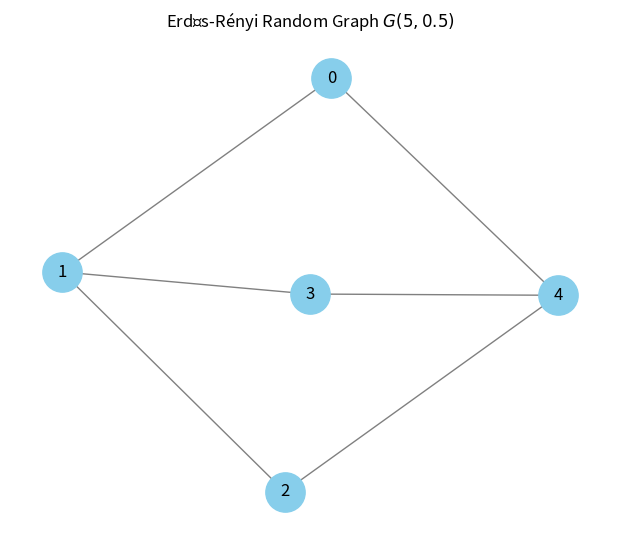
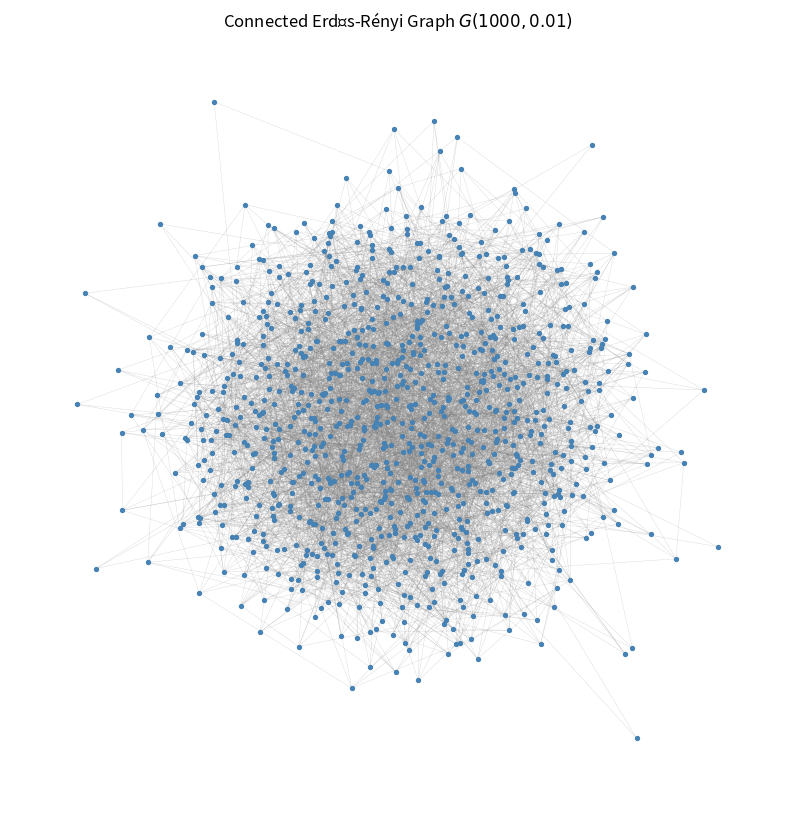
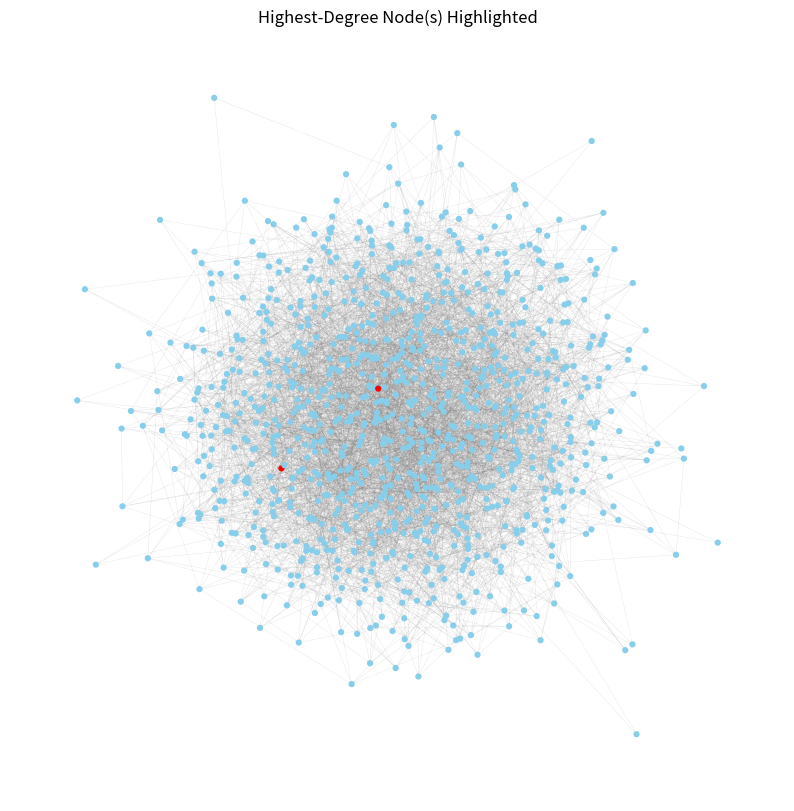
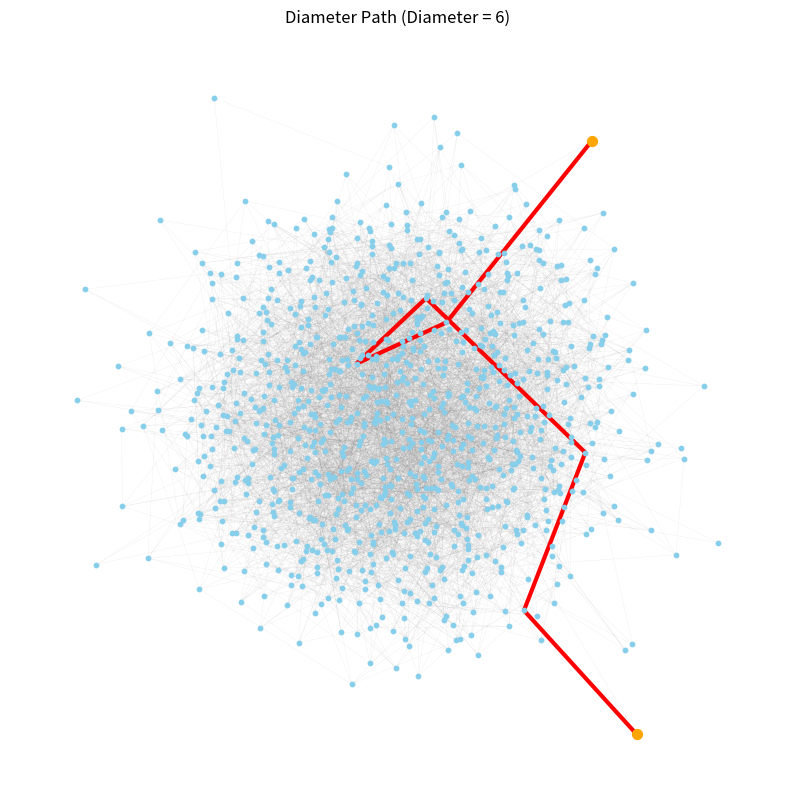
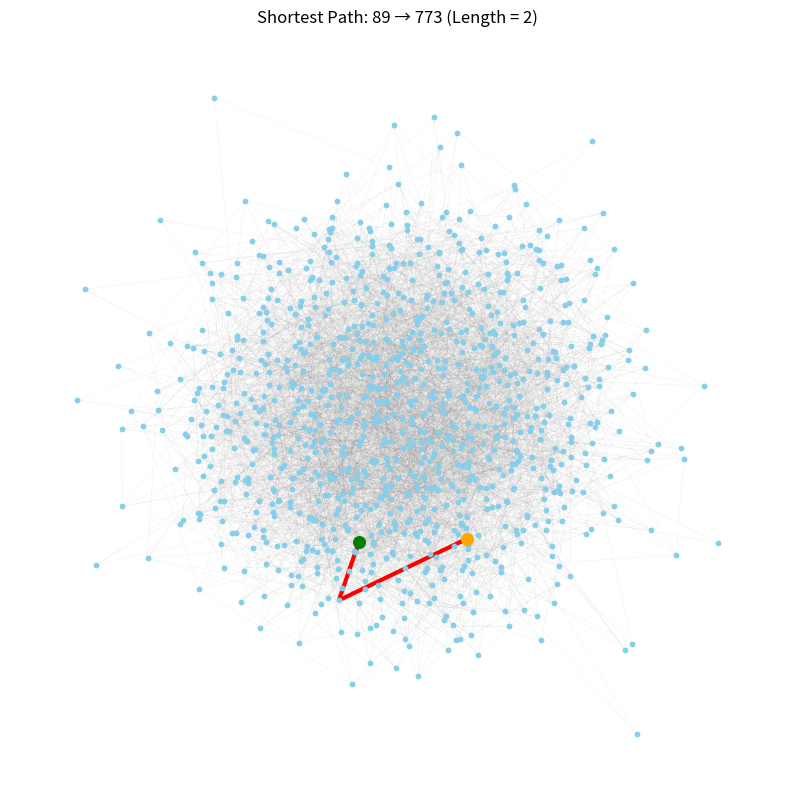

The matplotlib source for these figures, in order:
# Problem 1

import numpy as np
import networkx as nx
import matplotlib.pyplot as plt

# Reproducibility
SEED = 1

# Problem 1 parameters
N = 5
p = 0.5

# Generate Erdős-Rényi random undirected graph
G1 = nx.erdos_renyi_graph(N, p, seed=SEED)

print("Number of nodes:", G1.number_of_nodes())
print("Number of edges:", G1.number_of_edges())
print("Edges:", list(G1.edges()))

plt.figure(figsize=(6, 5))

pos = nx.spring_layout(G1, seed=SEED)

nx.draw(
    G1,
    pos,
    with_labels=True,
    node_size=800,
    node_color="skyblue",
    edge_color="gray",
    font_size=12
)

plt.title(r"Erdős-Rényi Random Graph $G(5,0.5)$")
plt.axis("off")
plt.show()

# Problem 1(a): Graph Matrices

# Adjacency matrix
A = nx.to_numpy_array(G1, dtype=int)

# Degree matrix
degrees = np.array([G1.degree(i) for i in G1.nodes()])
D = np.diag(degrees)

# Laplacian matrix
L = D - A

# Incidence matrix
# Arbitrary orientation: first node = +1, second node = -1
edges = list(G1.edges())

B = np.zeros((N, len(edges)), dtype=int)

for j, (u, v) in enumerate(edges):
    B[u, j] = 1
    B[v, j] = -1

print("Adjacency Matrix A:")
print(A)

print("\nDegree Matrix D:")
print(D)

print("\nIncidence Matrix B:")
print(B)

print("\nLaplacian Matrix L:")
print(L)

# Problem 1(b): Laplacian Eigenvalues and Algebraic Connectivity

# Compute Laplacian eigenvalues
eigenvalues = np.linalg.eigvalsh(L)

# Sort eigenvalues
eigenvalues = np.sort(eigenvalues)

# Algebraic connectivity
lambda_2 = eigenvalues[1]

print("Laplacian eigenvalues:")
print(eigenvalues)

print("\nAlgebraic connectivity (lambda_2):")
print(lambda_2)

# Problem 2

# Problem 2 parameters
N2 = 1000
p2 = 0.01
SEED2 = 42

# Generate graphs until a connected graph is obtained
attempt = 0

while True:
    G2 = nx.erdos_renyi_graph(N2, p2, seed=SEED2 + attempt)   
    if nx.is_connected(G2):
        break
    attempt += 1

print("Connected graph generated.")
print("Number of attempts:", attempt + 1)
print("Number of nodes:", G2.number_of_nodes())
print("Number of edges:", G2.number_of_edges())

plt.figure(figsize=(10, 10))

pos2 = nx.spring_layout(G2, seed=SEED2, iterations=30)

nx.draw_networkx_nodes(G2, pos2, node_size=8, node_color="steelblue")

nx.draw_networkx_edges(G2, pos2, width=0.3, alpha=0.3, edge_color="gray")

plt.title(r"Connected Erdős-Rényi Graph $G(1000,0.01)$")
plt.axis("off")
plt.show()

# Problem 2(a): Degree, Mean Degree, Mean Number of Edges, and Diameter

# Degree of every node
degree_dict = dict(G2.degree())
max_degree = max(degree_dict.values())
max_degree_nodes = [
    node for node, degree in degree_dict.items()
    if degree == max_degree
]

mean_degree = np.mean(list(degree_dict.values()))
actual_edges = G2.number_of_edges()

# Theoretical values
theoretical_mean_degree = (N2 - 1) * p2
theoretical_mean_edges = p2 * N2 * (N2 - 1) / 2

print("Maximum degree:", max_degree)
print("Node(s) with maximum degree:", max_degree_nodes)

print("\nMean degree:")
print("Experimental:", mean_degree)
print("Theoretical:", theoretical_mean_degree)

print("\nNumber of edges:")
print("Experimental:", actual_edges)
print("Theoretical expected:", theoretical_mean_edges)

plt.figure(figsize=(10, 10))

# Draw all nodes
node_colors = [
    "red" if node in max_degree_nodes else "skyblue"
    for node in G2.nodes()
]

nx.draw_networkx_nodes(G2, pos2, node_size=12, node_color=node_colors)

nx.draw_networkx_edges(G2, pos2, width=0.3, alpha=0.2, edge_color="gray")

plt.title("Highest-Degree Node(s) Highlighted")
plt.axis("off")
plt.show()

# Graph Diameter

diameter = nx.diameter(G2)
print("Graph diameter:", diameter)

diameter_pair = None

for source in G2.nodes():
    lengths = nx.single_source_shortest_path_length(G2, source)
    for target, distance in lengths.items():
        if distance == diameter:
            diameter_pair = (source, target)
            break
    if diameter_pair is not None:
        break

print("Diameter pair:", diameter_pair)
diameter_path = nx.shortest_path(
    G2,
    source=diameter_pair[0],
    target=diameter_pair[1]
)

# Convert path nodes into edges
diameter_edges = list(zip(diameter_path[:-1], diameter_path[1:]))

print("Diameter path:")
print(diameter_path)

plt.figure(figsize=(10, 10))

# Draw graph
nx.draw_networkx_nodes(G2, pos2, node_size=10, node_color="skyblue")

nx.draw_networkx_edges(G2, pos2, width=0.25, alpha=0.15, edge_color="gray")

# Highlight diameter edges
nx.draw_networkx_edges(G2, pos2, edgelist=diameter_edges, width=3, edge_color="red")

# Highlight diameter endpoints
nx.draw_networkx_nodes(G2, pos2, nodelist=list(diameter_pair), node_size=50, node_color="orange")

plt.title(f"Diameter Path (Diameter = {diameter})")
plt.axis("off")
plt.show()

# Problem 2(b): Shortest Path Between Two Random Nodes
rng = np.random.default_rng(SEED2)
source, target = rng.choice(list(G2.nodes()), size=2, replace=False)

print("Source node:", source)
print("Target node:", target)

# Compute shortest path using Dijkstra's algorithm
shortest_path = nx.shortest_path(
    G2,
    source=source,
    target=target,
    method="dijkstra"
)

shortest_distance = len(shortest_path) - 1

print("Shortest path:")
print(shortest_path)

print("\nShortest path length:", shortest_distance)

# Convert path into edges
shortest_path_edges = list(
    zip(shortest_path[:-1], shortest_path[1:])
)

plt.figure(figsize=(10, 10))

# Draw all nodes
nx.draw_networkx_nodes(G2, pos2, node_size=10, node_color="skyblue")

# Draw all edges
nx.draw_networkx_edges(G2, pos2, width=0.25, alpha=0.15, edge_color="gray")

# Highlight shortest path
nx.draw_networkx_edges(G2, pos2, edgelist=shortest_path_edges, width=3, edge_color="red")

# Highlight source and target
nx.draw_networkx_nodes(G2, pos2, nodelist=[source], node_size=70, node_color="green")

nx.draw_networkx_nodes(G2, pos2, nodelist=[target], node_size=70, node_color="orange")

plt.title(
    f"Shortest Path: {source} → {target} "
    f"(Length = {shortest_distance})"
)

plt.axis("off")
plt.show()
